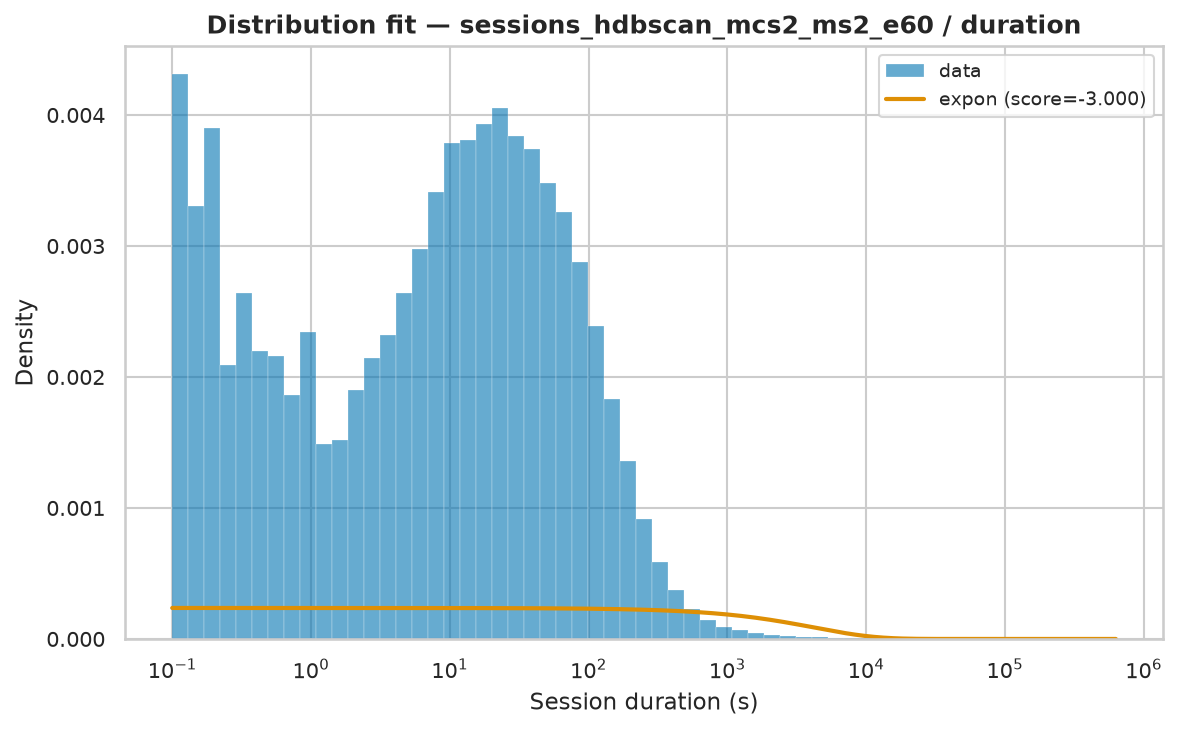

The table this chart was drawn from, first rows:
name	score	bootstrap_score	bootstrap_pass	loc	scale	arg
expon	-3	0.0	False	0.001	4226	()
fisk	-3	0.0	False	0.001	220.5	(np.float64(0.8317071561430956),)
pareto	-3	0.0	False	-105.2	105.2	(np.float64(0.6305308587005225),)
lomax	-3	0.0	False	0.001	105.2	(np.float64(0.6305309318508054),)
genpareto	-3	0.0	False	0.001	166.9	(np.float64(1.5859651275416518),)
weibull_min	-1.722	0.0	False	0.001	3955	(np.float64(0.4073030420963283),)
gamma	-0.1673	0.0	False	0.001	4.283	(np.float64(0.00010006682898440526),)
